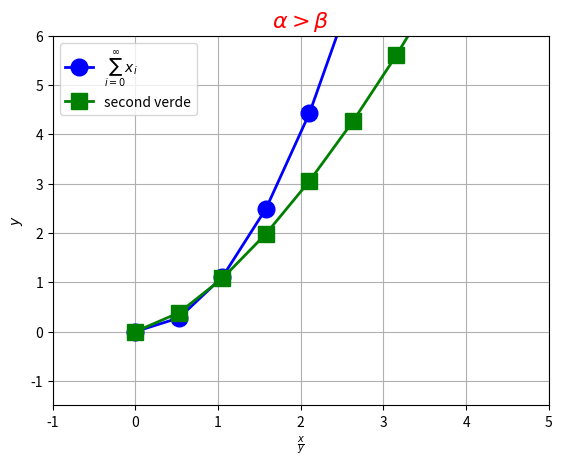

Reproduce this figure in Python.
import numpy as np
import matplotlib.pyplot as plt
print("holi")
print("inicio del programa")
import time

'''definicion para cerrar la venta en un t especifico'''

def close_ventana():
    plt.close()

fig = plt.figure()
timer = fig.canvas.new_timer(interval = 3000) #creating a timer object and setting an interval of 3000 milliseconds
timer.add_callback(close_ventana)


#ejample 1
#plt.plot([0,1,5,7,8, 0])

#ejemplo 2
#x=np.linspace(0,10,20)
#y=x**2.0
#plt.plot(x,y)

#ejemplo 3

#x=np.linspace(0,10,20)
#y1= x**2.0
#y2= x**1.5
##plt.plot(x,y1, "bo-") #bo-: b-blue, o-circles, - lines
#plt.plot(x,y2, "gs-", linewidth=2, markersize=12)

#ejemplo 4
#plt.plot([0,1,2],[0,1,4],"rd-") 

#ejemplo 5, custom plots
''' legend(), axis(), xlabel(), ylabel() y savefig()'''

x=np.linspace(0,10,20)
y1=x**2.0
y2= x**1.5
'''
con las dos plots seguidas, las imprime ambas
'''
plt.plot(x,y1, "bo-", linewidth=2, markersize=12, label='$\sum_{i=0}^\infty x_i$') 
plt.plot(x,y2, "gs-", linewidth=2, markersize=12, label="second verde")
'''Ajusto los ejes con
	 plt.axis([xmin, xmax, ymin, ymax]) '''

plt.axis([-1, 5, -1.5, 6])
'''Puedo usar latex adentro!!! :D'''
plt.xlabel(r"$\frac{x}{y}$")
plt.ylabel("$y$")
plt.title(r'$\alpha > \beta$', fontsize=16, color='r')
'''mostramos lo que hay en label, con loc="parametro" le decimos donde queremos que este las 
lineas de cada funcion y1 o y2 correspondientes'''
plt.legend(loc="upper left") 






plt.grid(True)
plt.savefig("miprimeraimagen.pdf")
timer.start()
plt.show()


































